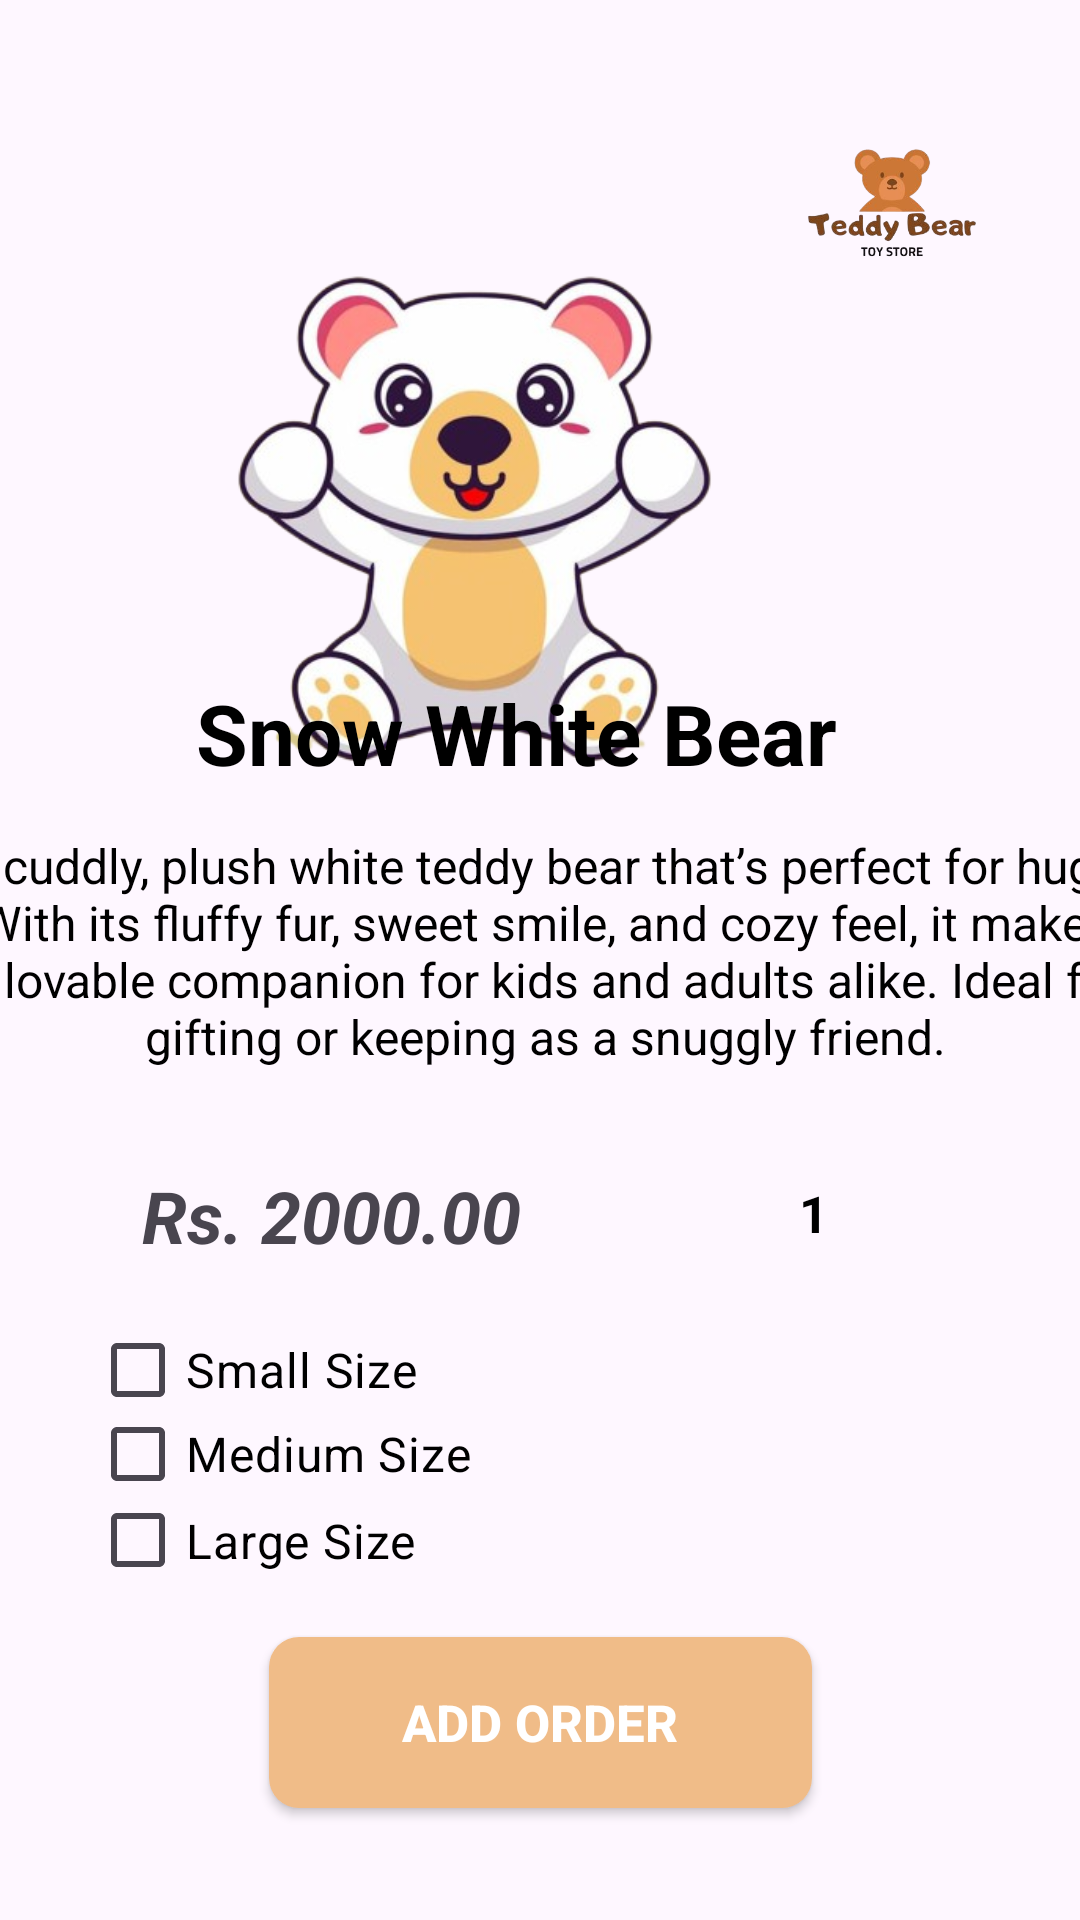

This screen was rendered from an Android layout file. Write that file and the resources it references.
<!-- AndroidManifest.xml: application theme Theme.TeddyShop -->
<!-- res/layout/activity_screen07.xml -->
<?xml version="1.0" encoding="utf-8"?>
<androidx.constraintlayout.widget.ConstraintLayout xmlns:android="http://schemas.android.com/apk/res/android"
    xmlns:app="http://schemas.android.com/apk/res-auto"
    xmlns:tools="http://schemas.android.com/tools"
    android:id="@+id/main"
    android:layout_width="match_parent"
    android:layout_height="match_parent"
    tools:context=".Screen07">

    <ImageView
        android:id="@+id/back_Arrow"
        android:layout_width="42dp"
        android:layout_height="30dp"
        app:layout_constraintBottom_toBottomOf="parent"
        app:layout_constraintEnd_toEndOf="parent"
        app:layout_constraintHorizontal_bias="0.062"
        app:layout_constraintStart_toStartOf="parent"
        app:layout_constraintTop_toTopOf="parent"
        app:layout_constraintVertical_bias="0.077"
        app:srcCompat="@drawable/baseline_arrow_back_24" />

    <ImageView
        android:id="@+id/imageView9"
        android:layout_width="411dp"
        android:layout_height="262dp"
        app:layout_constraintBottom_toBottomOf="parent"
        app:layout_constraintEnd_toEndOf="parent"
        app:layout_constraintHorizontal_bias="0.937"
        app:layout_constraintStart_toStartOf="parent"
        app:layout_constraintTop_toTopOf="parent"
        app:layout_constraintVertical_bias="0.116"
        app:srcCompat="@drawable/whitebear" />

    <ImageView
        android:id="@+id/imageView10"
        android:layout_width="100dp"
        android:layout_height="91dp"
        android:scaleType="centerCrop"
        app:layout_constraintBottom_toBottomOf="parent"
        app:layout_constraintEnd_toEndOf="parent"
        app:layout_constraintHorizontal_bias="0.951"
        app:layout_constraintStart_toStartOf="parent"
        app:layout_constraintTop_toTopOf="parent"
        app:layout_constraintVertical_bias="0.036"
        app:srcCompat="@drawable/screen01" />

    <TextView
        android:id="@+id/textView7"
        android:layout_width="250dp"
        android:layout_height="52dp"
        android:text="@string/screen07_white_bear_title"
        android:textColor="@color/black"
        android:textSize="28sp"
        android:textStyle="bold"
        app:layout_constraintBottom_toBottomOf="parent"
        app:layout_constraintEnd_toEndOf="parent"
        app:layout_constraintHorizontal_bias="0.594"
        app:layout_constraintStart_toStartOf="parent"
        app:layout_constraintTop_toTopOf="parent"
        app:layout_constraintVertical_bias="0.384" />

    <TextView
        android:id="@+id/textView19"
        android:layout_width="396dp"
        android:layout_height="125dp"
        android:text="@string/screen07_white_bear_description"
        android:textAlignment="center"
        android:textColor="@color/black"
        android:textSize="16dp"
        android:textStyle="normal"
        app:layout_constraintBottom_toBottomOf="parent"
        app:layout_constraintEnd_toEndOf="parent"
        app:layout_constraintHorizontal_bias="0.466"
        app:layout_constraintStart_toStartOf="parent"
        app:layout_constraintTop_toTopOf="parent"
        app:layout_constraintVertical_bias="0.539" />

    <TextView
        android:id="@+id/textView20"
        android:layout_width="wrap_content"
        android:layout_height="wrap_content"
        android:text="@string/screen07_white_bear_price"
        android:textAlignment="textStart"
        android:textSize="24sp"
        android:textStyle="bold|italic"
        app:layout_constraintBottom_toBottomOf="parent"
        app:layout_constraintEnd_toEndOf="parent"
        app:layout_constraintHorizontal_bias="0.203"
        app:layout_constraintStart_toStartOf="parent"
        app:layout_constraintTop_toTopOf="parent"
        app:layout_constraintVertical_bias="0.64" />

    <TextView
        android:id="@+id/textView21"
        android:layout_width="16dp"
        android:layout_height="30dp"
        android:text="1"
        android:textColor="@color/black"
        android:textSize="17dp"
        android:textStyle="bold"
        app:layout_constraintBottom_toBottomOf="parent"
        app:layout_constraintEnd_toEndOf="parent"
        app:layout_constraintHorizontal_bias="0.774"
        app:layout_constraintStart_toStartOf="parent"
        app:layout_constraintTop_toTopOf="parent"
        app:layout_constraintVertical_bias="0.644" />

    <ImageView
        android:id="@+id/imageView25"
        android:layout_width="26dp"
        android:layout_height="30dp"
        app:layout_constraintBottom_toBottomOf="parent"
        app:layout_constraintEnd_toEndOf="parent"
        app:layout_constraintHorizontal_bias="0.818"
        app:layout_constraintStart_toStartOf="parent"
        app:layout_constraintTop_toTopOf="parent"
        app:layout_constraintVertical_bias="0.641"
        app:srcCompat="@drawable/baseline_arrow_drop_down_24" />

    <CheckBox
        android:id="@+id/checkBox4"
        android:layout_width="140dp"
        android:layout_height="31dp"
        android:text="@string/size_small"
        android:textColor="@color/black"
        android:textSize="16sp"
        android:textStyle="normal"
        app:layout_constraintBottom_toBottomOf="parent"
        app:layout_constraintEnd_toEndOf="parent"
        app:layout_constraintHorizontal_bias="0.136"
        app:layout_constraintStart_toStartOf="parent"
        app:layout_constraintTop_toTopOf="parent"
        app:layout_constraintVertical_bias="0.724" />

    <CheckBox
        android:id="@+id/checkBox5"
        android:layout_width="141dp"
        android:layout_height="37dp"
        android:text="@string/size_large"
        android:textColor="@color/black"
        android:textSize="16sp"
        android:textStyle="normal"
        app:layout_constraintBottom_toBottomOf="parent"
        app:layout_constraintEnd_toEndOf="parent"
        app:layout_constraintHorizontal_bias="0.137"
        app:layout_constraintStart_toStartOf="parent"
        app:layout_constraintTop_toTopOf="parent"
        app:layout_constraintVertical_bias="0.821" />

    <CheckBox
        android:id="@+id/checkBox6"
        android:layout_width="140dp"
        android:layout_height="31dp"
        android:text="@string/size_medium"
        android:textColor="@color/black"
        android:textSize="16sp"
        android:textStyle="normal"
        app:layout_constraintBottom_toBottomOf="parent"
        app:layout_constraintEnd_toEndOf="parent"
        app:layout_constraintHorizontal_bias="0.136"
        app:layout_constraintStart_toStartOf="parent"
        app:layout_constraintTop_toTopOf="parent"
        app:layout_constraintVertical_bias="0.77" />

    <androidx.appcompat.widget.AppCompatButton
        android:id="@+id/AddOrder"
        android:layout_width="181dp"
        android:layout_height="57dp"
        android:text="@string/button_add_order"
        android:textColor="#FFFFFF"
        android:textSize="17sp"
        android:textStyle="bold"
        android:background="@drawable/rounded_button"
        app:layout_constraintBottom_toBottomOf="parent"
        app:layout_constraintEnd_toEndOf="parent"
        app:layout_constraintStart_toStartOf="parent"
        app:layout_constraintTop_toTopOf="parent"
        app:layout_constraintVertical_bias="0.936" />


</androidx.constraintlayout.widget.ConstraintLayout>
<!-- resources referenced by this layout -->
<resources>
  <color name="black">#FF000000</color>
  <!-- drawable rounded_button (drawable) -->
  <?xml version="1.0" encoding="utf-8"?>
  
  <shape xmlns:android="http://schemas.android.com/apk/res/android">
      <solid android:color="#f0bc88" />
      <corners android:radius="10dp" />
  </shape>
  <!-- drawable screen01: png bitmap (drawable, 51912 bytes) -->
  <!-- drawable whitebear: png bitmap (drawable, 134722 bytes) -->
  <string name="button_add_order">Add Order</string>
  <string name="screen07_white_bear_description">A cuddly, plush white teddy bear that’s perfect for hugs! With its fluffy fur, sweet smile, and cozy feel, it makes a lovable companion for kids and adults alike. Ideal for gifting or keeping as a snuggly friend.</string>
  <string name="screen07_white_bear_price">Rs. 2000.00</string>
  <string name="screen07_white_bear_title">Snow White Bear</string>
  <string name="size_large">Large Size</string>
  <string name="size_medium">Medium Size</string>
  <string name="size_small">Small Size</string>
  <style name="Theme.TeddyShop" parent="Base.Theme.TeddyShop" />
  <style name="Base.Theme.TeddyShop" parent="Theme.Material3.DayNight.NoActionBar">
          
          
      </style>
</resources>
